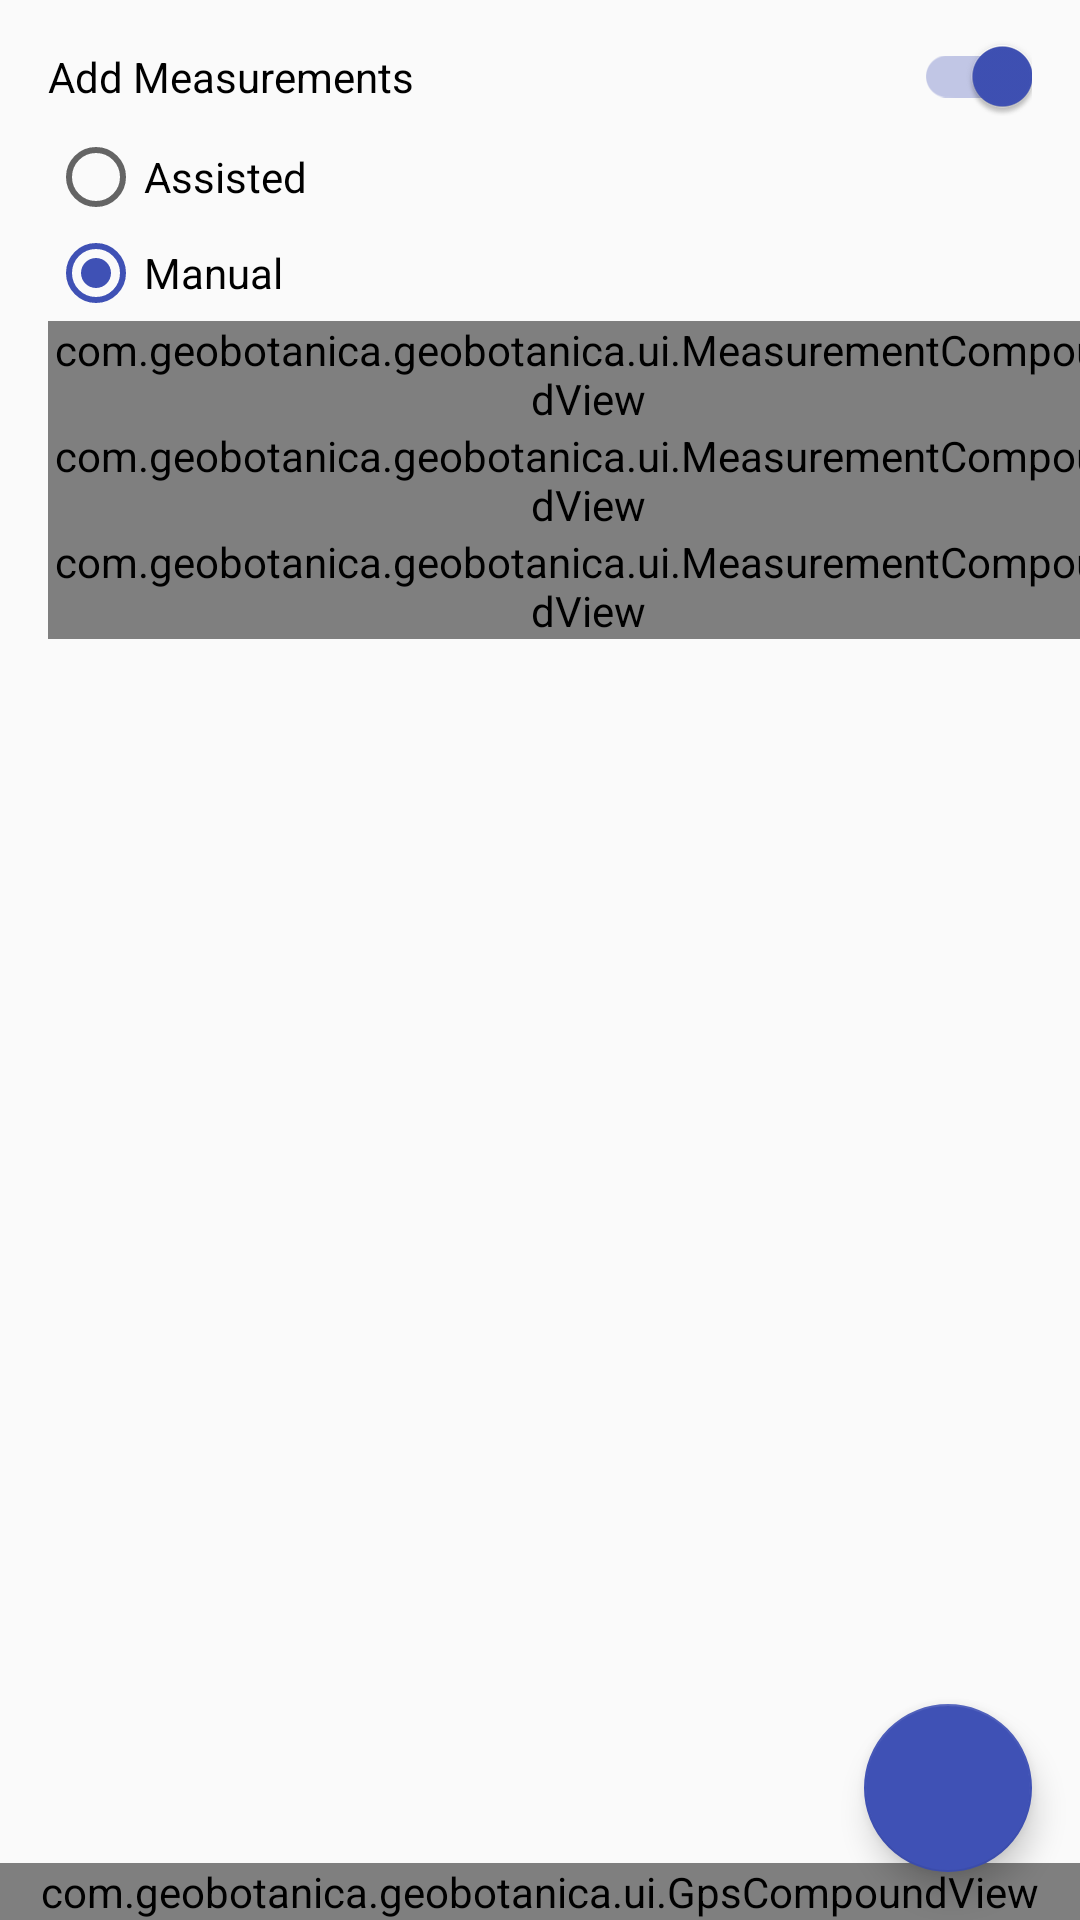

Here is an Android app screen rendered from its layout file. Give the layout XML and the strings, colors and styles it references.
<!-- AndroidManifest.xml: application theme AppTheme -->
<!-- res/layout/activity_measurements.xml -->
<?xml version="1.0" encoding="utf-8"?>
<androidx.constraintlayout.widget.ConstraintLayout xmlns:android="http://schemas.android.com/apk/res/android"
    xmlns:app="http://schemas.android.com/apk/res-auto"
    xmlns:tools="http://schemas.android.com/tools"
    android:layout_width="match_parent"
    android:layout_height="match_parent"
    tools:context=".ui.addmeasurement.AddMeasurementsActivity">


    <TextView
        android:id="@+id/addMeasurementsText"
        android:layout_width="wrap_content"
        android:layout_height="wrap_content"
        android:layout_marginStart="16dp"
        android:layout_marginTop="16dp"
        android:text="@string/add_measurements"
        android:textColor="@color/colorBlack"
        app:layout_constraintStart_toStartOf="parent"
        app:layout_constraintTop_toTopOf="parent" />

    <androidx.appcompat.widget.SwitchCompat
        android:id="@+id/measurementsSwitch"
        android:layout_width="wrap_content"
        android:layout_height="wrap_content"
        android:layout_marginTop="12dp"
        android:layout_marginEnd="16dp"
        android:checked="true"
        app:layout_constraintTop_toTopOf="parent"
        app:layout_constraintEnd_toEndOf="parent" />

    <RadioGroup
        android:id="@+id/measurementRadioGroup"
        android:layout_width="match_parent"
        android:layout_height="wrap_content"
        android:layout_marginTop="8dp"
        android:layout_marginStart="16dp"
        android:orientation="vertical"
        app:layout_constraintStart_toStartOf="parent"
        app:layout_constraintTop_toBottomOf="@id/addMeasurementsText">

        <RadioButton
            android:id="@+id/assistedRadioButton"
            android:layout_width="wrap_content"
            android:layout_height="wrap_content"
            android:text="@string/assisted" />

        <RadioButton
            android:id="@+id/manualRadioButton"
            android:layout_width="wrap_content"
            android:layout_height="wrap_content"
            android:checked="true"
            android:text="@string/manual" />
    </RadioGroup>

    <com.geobotanica.geobotanica.ui.MeasurementCompoundView
        android:id="@+id/heightMeasurement"
        android:layout_width="wrap_content"
        android:layout_height="wrap_content"
        android:layout_marginStart="16dp"
        app:layout_constraintTop_toBottomOf="@id/measurementRadioGroup"
        app:layout_constraintStart_toStartOf="parent" />

    <com.geobotanica.geobotanica.ui.MeasurementCompoundView
        android:id="@+id/diameterMeasurement"
        android:layout_width="wrap_content"
        android:layout_height="wrap_content"
        android:layout_marginStart="16dp"
        app:layout_constraintTop_toBottomOf="@id/heightMeasurement"
        app:layout_constraintStart_toStartOf="parent" />

    <com.geobotanica.geobotanica.ui.MeasurementCompoundView
        android:id="@+id/trunkDiameterMeasurement"
        android:layout_width="wrap_content"
        android:layout_height="wrap_content"
        android:layout_marginStart="16dp"
        app:layout_constraintTop_toBottomOf="@id/diameterMeasurement"
        app:layout_constraintStart_toStartOf="parent" />

    <com.google.android.material.floatingactionbutton.FloatingActionButton
        android:id="@+id/fab"
        android:layout_width="wrap_content"
        android:layout_height="wrap_content"
        android:layout_margin="@dimen/fab_margin"
        app:layout_constraintBottom_toBottomOf="parent"
        app:layout_constraintEnd_toEndOf="parent"
        app:srcCompat="@drawable/ic_cab_done_mtrl_alpha" />

    <com.geobotanica.geobotanica.ui.GpsCompoundView
        android:id="@+id/gps"
        android:layout_width="match_parent"
        android:layout_height="wrap_content"
        app:layout_constraintBottom_toBottomOf="parent" />

</androidx.constraintlayout.widget.ConstraintLayout>
<!-- resources referenced by this layout -->
<resources>
  <color name="colorBlack">#000000</color>
  <dimen name="fab_margin">16dp</dimen>
  <string name="add_measurements">Add Measurements</string>
  <string name="assisted">Assisted</string>
  <string name="manual">Manual</string>
  <style name="AppTheme" parent="Theme.AppCompat.Light">
          
          <item name="colorPrimary">@color/colorPrimary</item>
          <item name="colorPrimaryDark">@color/colorPrimaryDark</item>
          
          <item name="colorAccent">@color/colorPrimary</item>
          <item name="actionBarTheme">@style/ThemeOverlay.AppCompat.Dark.ActionBar</item>
          
      </style>
  <color name="colorPrimary">#3F51B5</color>
  <color name="colorPrimaryDark">#303F9F</color>
</resources>
